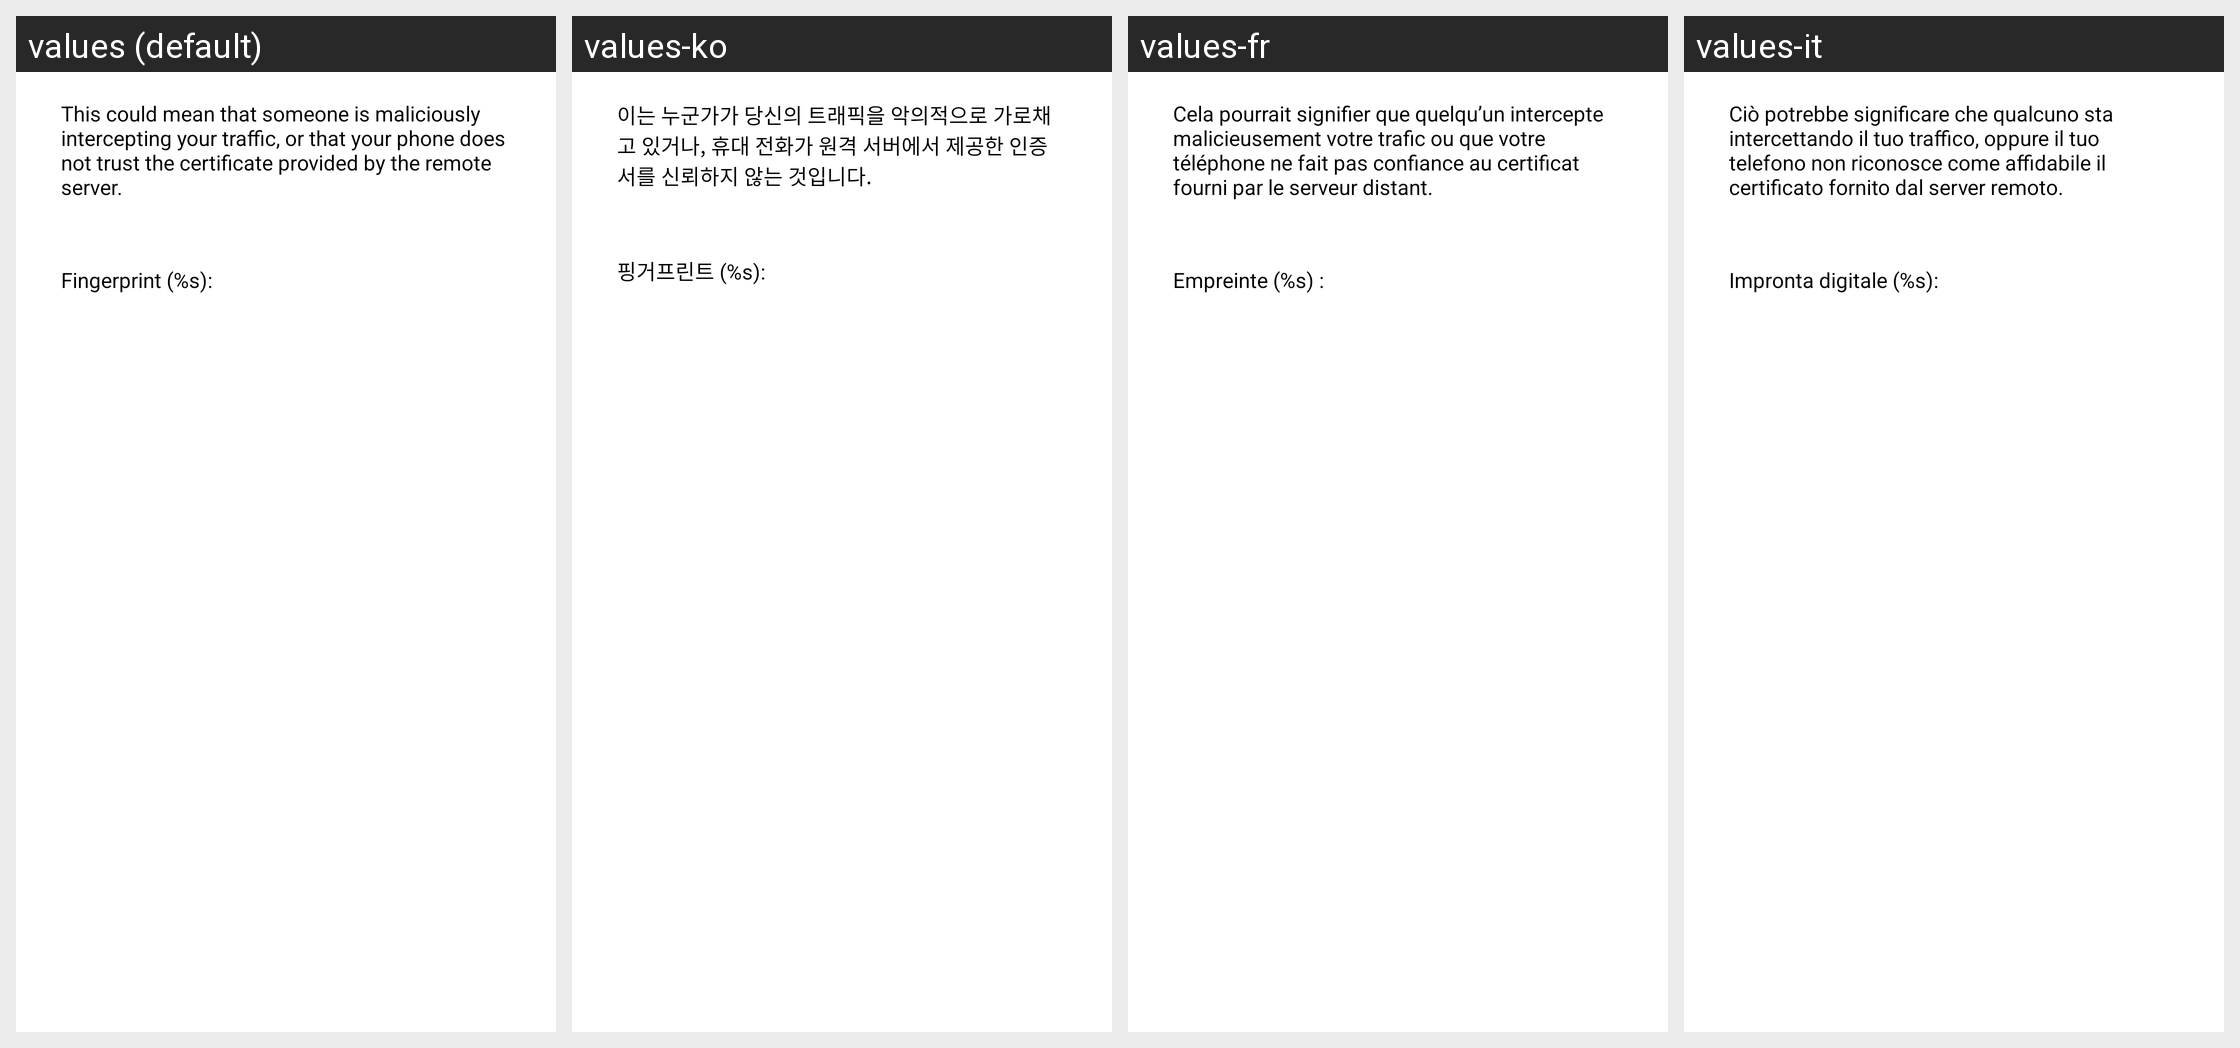

Here is an Android app screen in its default locale and in the app's own translations. Write out the translated-string differences for the strings that appear on this screen.
Android screen res/layout/dialog_ssl_fingerprint.xml rendered under 4 locales, left to right: values (default), values-ko, values-fr, values-it. Device: Nexus 5 (rendered at 1080×1920; each locale shown at half size, 540×960, under a caption strip naming it); theme AppTheme.Light.
Other locales in the repository, not shown: values-bg, values-ca, values-de, values-el, values-es, values-eu, values-fi, values-fr-rCA, values-hu, values-nl, values-pl, values-pt-rBR, values-ru, values-sk, values-sq, values-tr, values-zh-rCN, values-zh-rTW.
Strings drawn on this screen, with the default value and each locale's value (text and hints the layout hard-codes, and strings that could not be matched under every locale, appear in the picture but are not listed):

ssl_cert_not_trust
  values: This could mean that someone is maliciously intercepting your traffic, or that your phone does not trust the certificate provided by the remote server.
  values-ko: 이는 누군가가 당신의 트래픽을 악의적으로 가로채고 있거나, 휴대 전화가 원격 서버에서 제공한 인증서를 신뢰하지 않는 것입니다.
  values-fr: Cela pourrait signifier que quelqu’un intercepte malicieusement votre trafic ou que votre téléphone ne fait pas confiance au certificat fourni par le serveur distant.
  values-it: Ciò potrebbe significare che qualcuno sta intercettando il tuo traffico, oppure il tuo telefono non riconosce come affidabile il certificato fornito dal server remoto.

ssl_fingerprint_hash
  values: Fingerprint (%s):
  values-ko: 핑거프린트 (%s):
  values-fr: Empreinte (%s) :
  values-it: Impronta digitale (%s):
